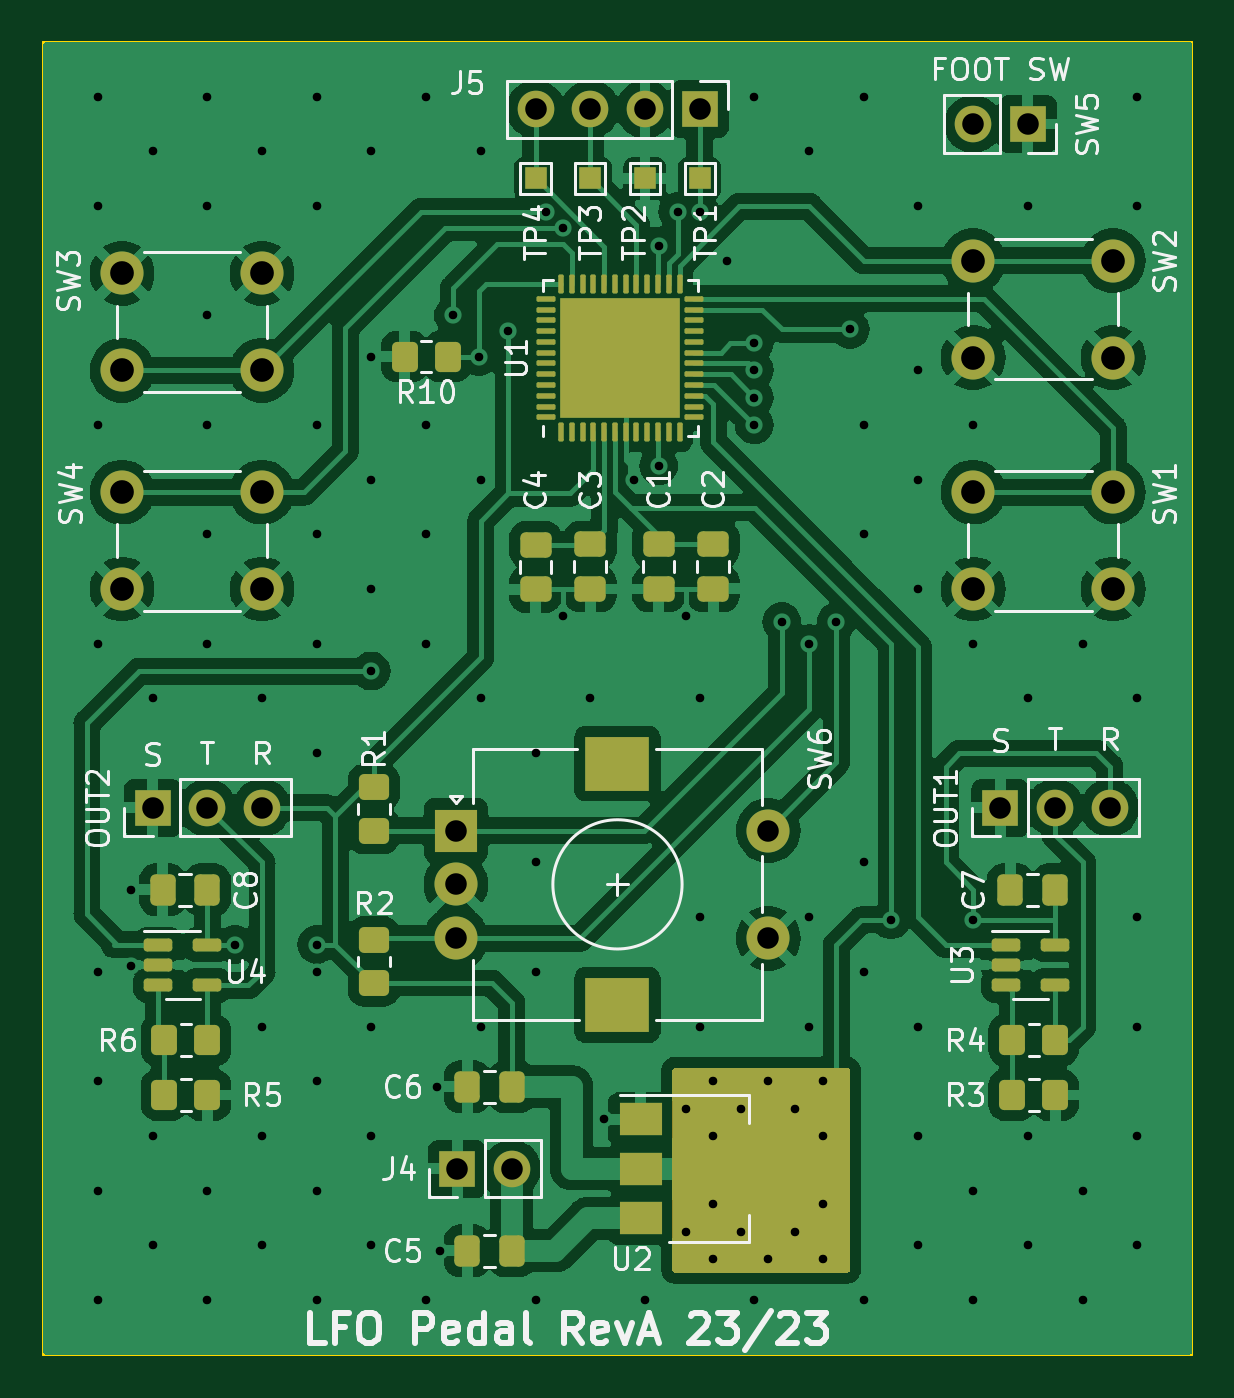
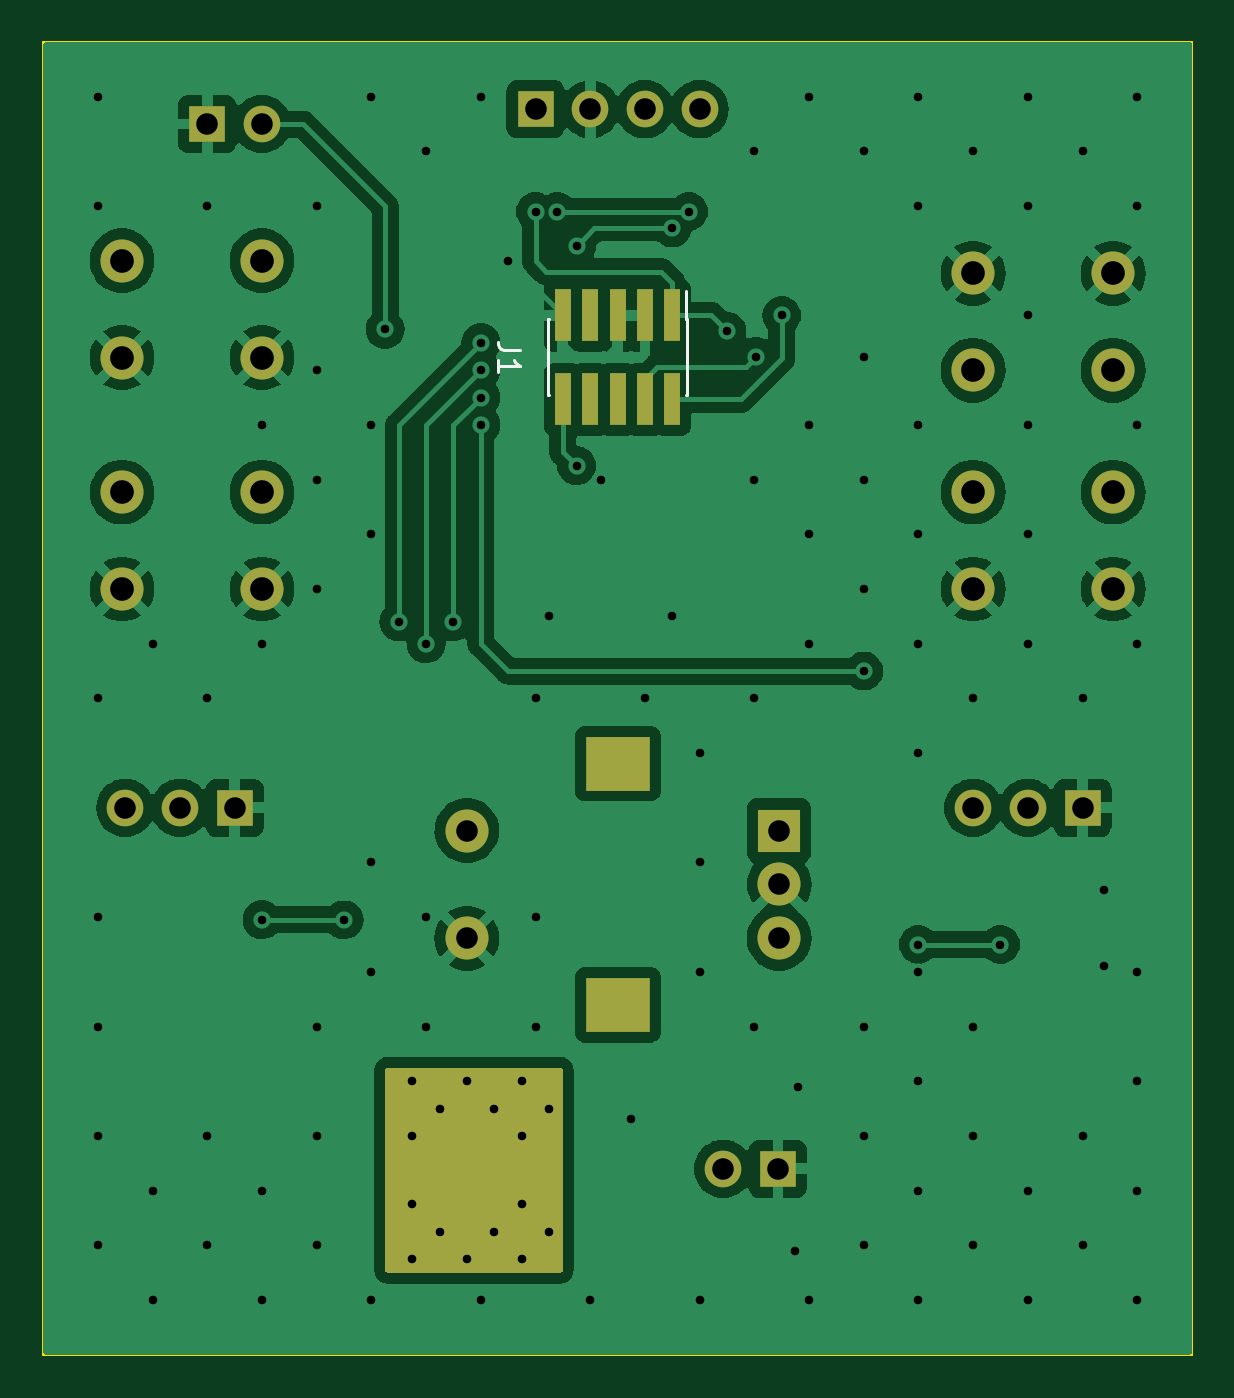
Circuit board: 11 layer files. Board 53.3 x 61.0 mm.
- bottom_copper: lfo_expression_pedal-B_Cu.gbr (83099 bytes)
- bottom_mask: lfo_expression_pedal-B_Mask.gbr (2598 bytes)
- paste: lfo_expression_pedal-B_Paste.gbr (821 bytes)
- bottom_silk: lfo_expression_pedal-B_Silkscreen.gbr (1437 bytes)
- outline: lfo_expression_pedal-Edge_Cuts.gbr (755 bytes)
- top_copper: lfo_expression_pedal-F_Cu.gbr (148449 bytes)
- top_mask: lfo_expression_pedal-F_Mask.gbr (6894 bytes)
- paste: lfo_expression_pedal-F_Paste.gbr (5344 bytes)
- top_silk: lfo_expression_pedal-F_Silkscreen.gbr (64148 bytes)
- drill: lfo_expression_pedal-NPTH.drl (330 bytes)
- drill: lfo_expression_pedal-PTH.drl (2666 bytes)

=== bottom_copper: lfo_expression_pedal-B_Cu.gbr (83099 bytes, source omitted) ===
=== bottom_mask: lfo_expression_pedal-B_Mask.gbr ===
%TF.GenerationSoftware,KiCad,Pcbnew,7.0.1-3b83917a11~172~ubuntu22.04.1*%
%TF.CreationDate,2023-06-11T16:35:38+01:00*%
%TF.ProjectId,lfo_expression_pedal,6c666f5f-6578-4707-9265-7373696f6e5f,rev?*%
%TF.SameCoordinates,Original*%
%TF.FileFunction,Soldermask,Bot*%
%TF.FilePolarity,Negative*%
%FSLAX46Y46*%
G04 Gerber Fmt 4.6, Leading zero omitted, Abs format (unit mm)*
G04 Created by KiCad (PCBNEW 7.0.1-3b83917a11~172~ubuntu22.04.1) date 2023-06-11 16:35:38*
%MOMM*%
%LPD*%
G01*
G04 APERTURE LIST*
%ADD10C,2.000000*%
%ADD11R,1.700000X1.700000*%
%ADD12O,1.700000X1.700000*%
%ADD13R,2.000000X2.000000*%
%ADD14R,3.000000X2.500000*%
%ADD15R,0.740000X2.400000*%
G04 APERTURE END LIST*
D10*
%TO.C,SW2*%
X163980000Y-78160000D03*
X157480000Y-78160000D03*
X163980000Y-73660000D03*
X157480000Y-73660000D03*
%TD*%
D11*
%TO.C,J2*%
X119380000Y-99060000D03*
D12*
X121920000Y-99060000D03*
X124460000Y-99060000D03*
%TD*%
D13*
%TO.C,SW6*%
X133466000Y-100116000D03*
D10*
X133466000Y-105116000D03*
X133466000Y-102616000D03*
D14*
X140966000Y-97016000D03*
X140966000Y-108216000D03*
D10*
X147966000Y-100116000D03*
X147966000Y-105116000D03*
%TD*%
%TO.C,SW1*%
X163980000Y-88900000D03*
X157480000Y-88900000D03*
X163980000Y-84400000D03*
X157480000Y-84400000D03*
%TD*%
%TO.C,SW4*%
X124460000Y-88900000D03*
X117960000Y-88900000D03*
X124460000Y-84400000D03*
X117960000Y-84400000D03*
%TD*%
%TO.C,SW3*%
X117960000Y-74240000D03*
X124460000Y-74240000D03*
X117960000Y-78740000D03*
X124460000Y-78740000D03*
%TD*%
D11*
%TO.C,J5*%
X144780000Y-66620000D03*
D12*
X142240000Y-66620000D03*
X139700000Y-66620000D03*
X137160000Y-66620000D03*
%TD*%
D11*
%TO.C,J4*%
X133523500Y-115824000D03*
D12*
X136063500Y-115824000D03*
%TD*%
D11*
%TO.C,J6*%
X158750000Y-99060000D03*
D12*
X161290000Y-99060000D03*
X163830000Y-99060000D03*
%TD*%
D11*
%TO.C,SW5*%
X160020000Y-67310000D03*
D12*
X157480000Y-67310000D03*
%TD*%
D15*
%TO.C,J1*%
X138430000Y-76200000D03*
X138430000Y-80100000D03*
X139700000Y-76200000D03*
X139700000Y-80100000D03*
X140970000Y-76200000D03*
X140970000Y-80100000D03*
X142240000Y-76200000D03*
X142240000Y-80100000D03*
X143510000Y-76200000D03*
X143510000Y-80100000D03*
%TD*%
G36*
X151703000Y-111141613D02*
G01*
X151748387Y-111187000D01*
X151765000Y-111249000D01*
X151765000Y-120526000D01*
X151748387Y-120588000D01*
X151703000Y-120633387D01*
X151641000Y-120650000D01*
X143634000Y-120650000D01*
X143572000Y-120633387D01*
X143526613Y-120588000D01*
X143510000Y-120526000D01*
X143510000Y-111249000D01*
X143526613Y-111187000D01*
X143572000Y-111141613D01*
X143634000Y-111125000D01*
X151641000Y-111125000D01*
X151703000Y-111141613D01*
G37*
M02*

=== paste: lfo_expression_pedal-B_Paste.gbr ===
%TF.GenerationSoftware,KiCad,Pcbnew,7.0.1-3b83917a11~172~ubuntu22.04.1*%
%TF.CreationDate,2023-06-11T16:35:38+01:00*%
%TF.ProjectId,lfo_expression_pedal,6c666f5f-6578-4707-9265-7373696f6e5f,rev?*%
%TF.SameCoordinates,Original*%
%TF.FileFunction,Paste,Bot*%
%TF.FilePolarity,Positive*%
%FSLAX46Y46*%
G04 Gerber Fmt 4.6, Leading zero omitted, Abs format (unit mm)*
G04 Created by KiCad (PCBNEW 7.0.1-3b83917a11~172~ubuntu22.04.1) date 2023-06-11 16:35:38*
%MOMM*%
%LPD*%
G01*
G04 APERTURE LIST*
%ADD10R,0.740000X2.400000*%
G04 APERTURE END LIST*
D10*
%TO.C,J1*%
X138430000Y-76200000D03*
X138430000Y-80100000D03*
X139700000Y-76200000D03*
X139700000Y-80100000D03*
X140970000Y-76200000D03*
X140970000Y-80100000D03*
X142240000Y-76200000D03*
X142240000Y-80100000D03*
X143510000Y-76200000D03*
X143510000Y-80100000D03*
%TD*%
M02*

=== bottom_silk: lfo_expression_pedal-B_Silkscreen.gbr ===
%TF.GenerationSoftware,KiCad,Pcbnew,7.0.1-3b83917a11~172~ubuntu22.04.1*%
%TF.CreationDate,2023-06-11T16:35:38+01:00*%
%TF.ProjectId,lfo_expression_pedal,6c666f5f-6578-4707-9265-7373696f6e5f,rev?*%
%TF.SameCoordinates,Original*%
%TF.FileFunction,Legend,Bot*%
%TF.FilePolarity,Positive*%
%FSLAX46Y46*%
G04 Gerber Fmt 4.6, Leading zero omitted, Abs format (unit mm)*
G04 Created by KiCad (PCBNEW 7.0.1-3b83917a11~172~ubuntu22.04.1) date 2023-06-11 16:35:38*
%MOMM*%
%LPD*%
G01*
G04 APERTURE LIST*
%ADD10C,0.150000*%
%ADD11C,0.120000*%
G04 APERTURE END LIST*
D10*
%TO.C,J1*%
X145512619Y-77816666D02*
X146226904Y-77816666D01*
X146226904Y-77816666D02*
X146369761Y-77769047D01*
X146369761Y-77769047D02*
X146465000Y-77673809D01*
X146465000Y-77673809D02*
X146512619Y-77530952D01*
X146512619Y-77530952D02*
X146512619Y-77435714D01*
X146512619Y-78816666D02*
X146512619Y-78245238D01*
X146512619Y-78530952D02*
X145512619Y-78530952D01*
X145512619Y-78530952D02*
X145655476Y-78435714D01*
X145655476Y-78435714D02*
X145750714Y-78340476D01*
X145750714Y-78340476D02*
X145798333Y-78245238D01*
D11*
X137800000Y-75060000D02*
X137800000Y-76385000D01*
X144205000Y-76385000D02*
X144205000Y-79915000D01*
X144140000Y-76385000D02*
X144205000Y-76385000D01*
X137735000Y-76385000D02*
X137800000Y-76385000D01*
X137735000Y-76385000D02*
X137735000Y-79915000D01*
X144140000Y-79915000D02*
X144205000Y-79915000D01*
X137735000Y-79915000D02*
X137800000Y-79915000D01*
%TD*%
M02*

=== outline: lfo_expression_pedal-Edge_Cuts.gbr ===
%TF.GenerationSoftware,KiCad,Pcbnew,7.0.1-3b83917a11~172~ubuntu22.04.1*%
%TF.CreationDate,2023-06-11T16:35:38+01:00*%
%TF.ProjectId,lfo_expression_pedal,6c666f5f-6578-4707-9265-7373696f6e5f,rev?*%
%TF.SameCoordinates,Original*%
%TF.FileFunction,Profile,NP*%
%FSLAX46Y46*%
G04 Gerber Fmt 4.6, Leading zero omitted, Abs format (unit mm)*
G04 Created by KiCad (PCBNEW 7.0.1-3b83917a11~172~ubuntu22.04.1) date 2023-06-11 16:35:38*
%MOMM*%
%LPD*%
G01*
G04 APERTURE LIST*
%TA.AperFunction,Profile*%
%ADD10C,0.100000*%
%TD*%
G04 APERTURE END LIST*
D10*
X167640000Y-63500000D02*
X167640000Y-124460000D01*
X114300000Y-124460000D02*
X114300000Y-63500000D01*
X167640000Y-124460000D02*
X114300000Y-124460000D01*
X114300000Y-63500000D02*
X167640000Y-63500000D01*
M02*

=== top_copper: lfo_expression_pedal-F_Cu.gbr (148449 bytes, source omitted) ===
=== top_mask: lfo_expression_pedal-F_Mask.gbr (6894 bytes, source omitted) ===
=== paste: lfo_expression_pedal-F_Paste.gbr ===
%TF.GenerationSoftware,KiCad,Pcbnew,7.0.1-3b83917a11~172~ubuntu22.04.1*%
%TF.CreationDate,2023-06-11T16:35:38+01:00*%
%TF.ProjectId,lfo_expression_pedal,6c666f5f-6578-4707-9265-7373696f6e5f,rev?*%
%TF.SameCoordinates,Original*%
%TF.FileFunction,Paste,Top*%
%TF.FilePolarity,Positive*%
%FSLAX46Y46*%
G04 Gerber Fmt 4.6, Leading zero omitted, Abs format (unit mm)*
G04 Created by KiCad (PCBNEW 7.0.1-3b83917a11~172~ubuntu22.04.1) date 2023-06-11 16:35:38*
%MOMM*%
%LPD*%
G01*
G04 APERTURE LIST*
G04 Aperture macros list*
%AMRoundRect*
0 Rectangle with rounded corners*
0 $1 Rounding radius*
0 $2 $3 $4 $5 $6 $7 $8 $9 X,Y pos of 4 corners*
0 Add a 4 corners polygon primitive as box body*
4,1,4,$2,$3,$4,$5,$6,$7,$8,$9,$2,$3,0*
0 Add four circle primitives for the rounded corners*
1,1,$1+$1,$2,$3*
1,1,$1+$1,$4,$5*
1,1,$1+$1,$6,$7*
1,1,$1+$1,$8,$9*
0 Add four rect primitives between the rounded corners*
20,1,$1+$1,$2,$3,$4,$5,0*
20,1,$1+$1,$4,$5,$6,$7,0*
20,1,$1+$1,$6,$7,$8,$9,0*
20,1,$1+$1,$8,$9,$2,$3,0*%
G04 Aperture macros list end*
%ADD10R,2.000000X1.500000*%
%ADD11R,2.000000X3.800000*%
%ADD12RoundRect,0.250000X0.350000X0.450000X-0.350000X0.450000X-0.350000X-0.450000X0.350000X-0.450000X0*%
%ADD13RoundRect,0.250000X-0.475000X0.337500X-0.475000X-0.337500X0.475000X-0.337500X0.475000X0.337500X0*%
%ADD14RoundRect,0.250000X-0.350000X-0.450000X0.350000X-0.450000X0.350000X0.450000X-0.350000X0.450000X0*%
%ADD15RoundRect,0.150000X-0.512500X-0.150000X0.512500X-0.150000X0.512500X0.150000X-0.512500X0.150000X0*%
%ADD16RoundRect,0.250000X0.337500X0.475000X-0.337500X0.475000X-0.337500X-0.475000X0.337500X-0.475000X0*%
%ADD17RoundRect,0.250000X0.450000X-0.350000X0.450000X0.350000X-0.450000X0.350000X-0.450000X-0.350000X0*%
%ADD18RoundRect,0.250000X0.315000X-0.315000X0.315000X0.315000X-0.315000X0.315000X-0.315000X-0.315000X0*%
%ADD19RoundRect,0.062500X0.062500X-0.375000X0.062500X0.375000X-0.062500X0.375000X-0.062500X-0.375000X0*%
%ADD20RoundRect,0.062500X0.375000X-0.062500X0.375000X0.062500X-0.375000X0.062500X-0.375000X-0.062500X0*%
%ADD21RoundRect,0.250000X-0.450000X0.350000X-0.450000X-0.350000X0.450000X-0.350000X0.450000X0.350000X0*%
G04 APERTURE END LIST*
D10*
%TO.C,U2*%
X142036000Y-113524000D03*
X142036000Y-115824000D03*
D11*
X148336000Y-115824000D03*
D10*
X142036000Y-118124000D03*
%TD*%
D12*
%TO.C,R10*%
X133080000Y-78105000D03*
X131080000Y-78105000D03*
%TD*%
D13*
%TO.C,C2*%
X145415000Y-86807500D03*
X145415000Y-88882500D03*
%TD*%
D14*
%TO.C,R3*%
X159290000Y-112395000D03*
X161290000Y-112395000D03*
%TD*%
D15*
%TO.C,U3*%
X159015000Y-105410000D03*
X159015000Y-106360000D03*
X159015000Y-107310000D03*
X161290000Y-107310000D03*
X161290000Y-105410000D03*
%TD*%
D16*
%TO.C,C7*%
X161290000Y-102870000D03*
X159215000Y-102870000D03*
%TD*%
D17*
%TO.C,R2*%
X129656000Y-107196000D03*
X129656000Y-105196000D03*
%TD*%
D13*
%TO.C,C1*%
X142875000Y-86825000D03*
X142875000Y-88900000D03*
%TD*%
D16*
%TO.C,C5*%
X136063500Y-119634000D03*
X133988500Y-119634000D03*
%TD*%
D13*
%TO.C,C3*%
X139700000Y-86825000D03*
X139700000Y-88900000D03*
%TD*%
D18*
%TO.C,U1*%
X138997000Y-80277000D03*
X140397000Y-80277000D03*
X141797000Y-80277000D03*
X143197000Y-80277000D03*
X138997000Y-78877000D03*
X140397000Y-78877000D03*
X141797000Y-78877000D03*
X143197000Y-78877000D03*
X138997000Y-77477000D03*
X140397000Y-77477000D03*
X141797000Y-77477000D03*
X143197000Y-77477000D03*
X138997000Y-76077000D03*
X140397000Y-76077000D03*
X141797000Y-76077000D03*
X143197000Y-76077000D03*
D19*
X138347000Y-81614500D03*
X138847000Y-81614500D03*
X139347000Y-81614500D03*
X139847000Y-81614500D03*
X140347000Y-81614500D03*
X140847000Y-81614500D03*
X141347000Y-81614500D03*
X141847000Y-81614500D03*
X142347000Y-81614500D03*
X142847000Y-81614500D03*
X143347000Y-81614500D03*
X143847000Y-81614500D03*
D20*
X144534500Y-80927000D03*
X144534500Y-80427000D03*
X144534500Y-79927000D03*
X144534500Y-79427000D03*
X144534500Y-78927000D03*
X144534500Y-78427000D03*
X144534500Y-77927000D03*
X144534500Y-77427000D03*
X144534500Y-76927000D03*
X144534500Y-76427000D03*
X144534500Y-75927000D03*
X144534500Y-75427000D03*
D19*
X143847000Y-74739500D03*
X143347000Y-74739500D03*
X142847000Y-74739500D03*
X142347000Y-74739500D03*
X141847000Y-74739500D03*
X141347000Y-74739500D03*
X140847000Y-74739500D03*
X140347000Y-74739500D03*
X139847000Y-74739500D03*
X139347000Y-74739500D03*
X138847000Y-74739500D03*
X138347000Y-74739500D03*
D20*
X137659500Y-75427000D03*
X137659500Y-75927000D03*
X137659500Y-76427000D03*
X137659500Y-76927000D03*
X137659500Y-77427000D03*
X137659500Y-77927000D03*
X137659500Y-78427000D03*
X137659500Y-78927000D03*
X137659500Y-79427000D03*
X137659500Y-79927000D03*
X137659500Y-80427000D03*
X137659500Y-80927000D03*
%TD*%
D14*
%TO.C,R5*%
X119920000Y-112395000D03*
X121920000Y-112395000D03*
%TD*%
D15*
%TO.C,U4*%
X119645000Y-105410000D03*
X119645000Y-106360000D03*
X119645000Y-107310000D03*
X121920000Y-107310000D03*
X121920000Y-105410000D03*
%TD*%
D16*
%TO.C,C8*%
X121920000Y-102870000D03*
X119845000Y-102870000D03*
%TD*%
%TO.C,C6*%
X136063500Y-112014000D03*
X133988500Y-112014000D03*
%TD*%
D21*
%TO.C,R1*%
X129656000Y-98116000D03*
X129656000Y-100116000D03*
%TD*%
D14*
%TO.C,R6*%
X119920000Y-109855000D03*
X121920000Y-109855000D03*
%TD*%
%TO.C,R4*%
X159290000Y-109855000D03*
X161290000Y-109855000D03*
%TD*%
D13*
%TO.C,C4*%
X137160000Y-86842500D03*
X137160000Y-88917500D03*
%TD*%
M02*

=== top_silk: lfo_expression_pedal-F_Silkscreen.gbr (64148 bytes, source omitted) ===
=== drill: lfo_expression_pedal-NPTH.drl ===
M48
; DRILL file {KiCad 7.0.1-3b83917a11~172~ubuntu22.04.1} date Sun 11 Jun 2023 16:35:40 BST
; FORMAT={-:-/ absolute / inch / decimal}
; #@! TF.CreationDate,2023-06-11T16:35:40+01:00
; #@! TF.GenerationSoftware,Kicad,Pcbnew,7.0.1-3b83917a11~172~ubuntu22.04.1
; #@! TF.FileFunction,NonPlated,1,2,NPTH
FMAT,2
INCH
%
G90
G05
T0
M30

=== drill: lfo_expression_pedal-PTH.drl ===
M48
; DRILL file {KiCad 7.0.1-3b83917a11~172~ubuntu22.04.1} date Sun 11 Jun 2023 16:35:40 BST
; FORMAT={-:-/ absolute / inch / decimal}
; #@! TF.CreationDate,2023-06-11T16:35:40+01:00
; #@! TF.GenerationSoftware,Kicad,Pcbnew,7.0.1-3b83917a11~172~ubuntu22.04.1
; #@! TF.FileFunction,Plated,1,2,PTH
FMAT,2
INCH
; #@! TA.AperFunction,Plated,PTH,ViaDrill
T1C0.0157
; #@! TA.AperFunction,Plated,PTH,ComponentDrill
T2C0.0394
; #@! TA.AperFunction,Plated,PTH,ComponentDrill
T3C0.0433
; #@! TA.AperFunction,Plated,PTH,ComponentDrill
T4C0.0787
%
G90
G05
T1
X4.6Y-2.6
X4.6Y-2.8
X4.6Y-3.2
X4.6Y-3.6
X4.6Y-4.2
X4.6Y-4.4
X4.6Y-4.6
X4.6Y-4.8
X4.66Y-4.05
X4.66Y-4.19
X4.7Y-2.7
X4.7Y-3.7
X4.7Y-4.5
X4.7Y-4.7
X4.8Y-2.6
X4.8Y-2.8
X4.8Y-3.0
X4.8Y-3.2
X4.8Y-3.4
X4.8Y-3.6
X4.8Y-4.6
X4.8Y-4.8
X4.85Y-4.15
X4.9Y-2.7
X4.9Y-3.7
X4.9Y-4.3
X4.9Y-4.5
X4.9Y-4.7
X5.0Y-2.6
X5.0Y-2.8
X5.0Y-3.2
X5.0Y-3.4
X5.0Y-3.6
X5.0Y-3.8
X5.0Y-4.15
X5.0Y-4.2
X5.0Y-4.4
X5.0Y-4.6
X5.0Y-4.8
X5.1Y-2.7
X5.1Y-3.075
X5.1Y-3.3
X5.1Y-3.5
X5.1Y-3.65
X5.1Y-4.3
X5.1Y-4.5
X5.1Y-4.7
X5.2Y-2.6
X5.2Y-3.2
X5.2Y-3.4
X5.2Y-3.6
X5.2Y-4.8
X5.22Y-4.41
X5.225Y-4.71
X5.25Y-3.0
X5.2965Y-3.075
X5.3Y-2.7
X5.3Y-3.3
X5.3Y-3.7
X5.3Y-4.3
X5.35Y-3.0285
X5.4Y-3.8
X5.4Y-4.0
X5.4Y-4.2
X5.4Y-4.8
X5.42Y-2.81
X5.45Y-2.84
X5.45Y-3.55
X5.5Y-3.7
X5.5256Y-4.4694
X5.5802Y-3.3
X5.6Y-4.8
X5.625Y-2.8728
X5.625Y-3.275
X5.66Y-2.81
X5.675Y-3.5493
X5.675Y-4.45
X5.675Y-4.675
X5.7Y-2.81
X5.7Y-3.7
X5.7Y-4.1
X5.7Y-4.3
X5.725Y-4.4
X5.725Y-4.5
X5.725Y-4.625
X5.725Y-4.725
X5.75Y-2.9
X5.775Y-4.45
X5.775Y-4.675
X5.8Y-2.6
X5.8Y-3.05
X5.8Y-3.1
X5.8Y-3.15
X5.8Y-3.2
X5.8Y-4.8
X5.825Y-4.4
X5.825Y-4.725
X5.85Y-3.56
X5.875Y-4.45
X5.875Y-4.675
X5.9Y-2.7
X5.9Y-3.6
X5.9Y-4.1
X5.9Y-4.3
X5.925Y-4.4
X5.925Y-4.5
X5.925Y-4.625
X5.925Y-4.725
X5.95Y-3.56
X5.975Y-3.025
X6.0Y-2.6
X6.0Y-3.2
X6.0Y-3.4
X6.0Y-4.0
X6.0Y-4.2
X6.0Y-4.8
X6.05Y-4.105
X6.1Y-2.8
X6.1Y-3.1
X6.1Y-3.3
X6.1Y-3.5
X6.1Y-4.3
X6.1Y-4.5
X6.1Y-4.7
X6.2Y-3.2
X6.2Y-3.6
X6.2Y-4.1049
X6.2Y-4.6
X6.2Y-4.8
X6.3Y-2.8
X6.3Y-3.7
X6.3Y-4.5
X6.3Y-4.7
X6.4Y-3.6
X6.4Y-4.6
X6.4Y-4.8
X6.5Y-2.6
X6.5Y-2.8
X6.5Y-3.7
X6.5Y-4.1
X6.5Y-4.3
X6.5Y-4.5
X6.5Y-4.7
T2
X4.7Y-3.9
X4.8Y-3.9
X4.9Y-3.9
X5.2546Y-3.9416
X5.2546Y-4.04
X5.2546Y-4.1384
X5.2568Y-4.56
X5.3568Y-4.56
X5.4Y-2.6228
X5.5Y-2.6228
X5.6Y-2.6228
X5.7Y-2.6228
X5.8254Y-3.9416
X5.8254Y-4.1384
X6.2Y-2.65
X6.25Y-3.9
X6.3Y-2.65
X6.35Y-3.9
X6.45Y-3.9
T3
X4.6441Y-2.9228
X4.6441Y-3.1
X4.6441Y-3.3228
X4.6441Y-3.5
X4.9Y-2.9228
X4.9Y-3.1
X4.9Y-3.3228
X4.9Y-3.5
X6.2Y-2.9
X6.2Y-3.0772
X6.2Y-3.3228
X6.2Y-3.5
X6.4559Y-2.9
X6.4559Y-3.0772
X6.4559Y-3.3228
X6.4559Y-3.5
T4
G00X5.54Y-3.8195
M15
G01X5.5597Y-3.8195
M16
G05
G00X5.54Y-4.2605
M15
G01X5.5597Y-4.2605
M16
G05
T0
M30

